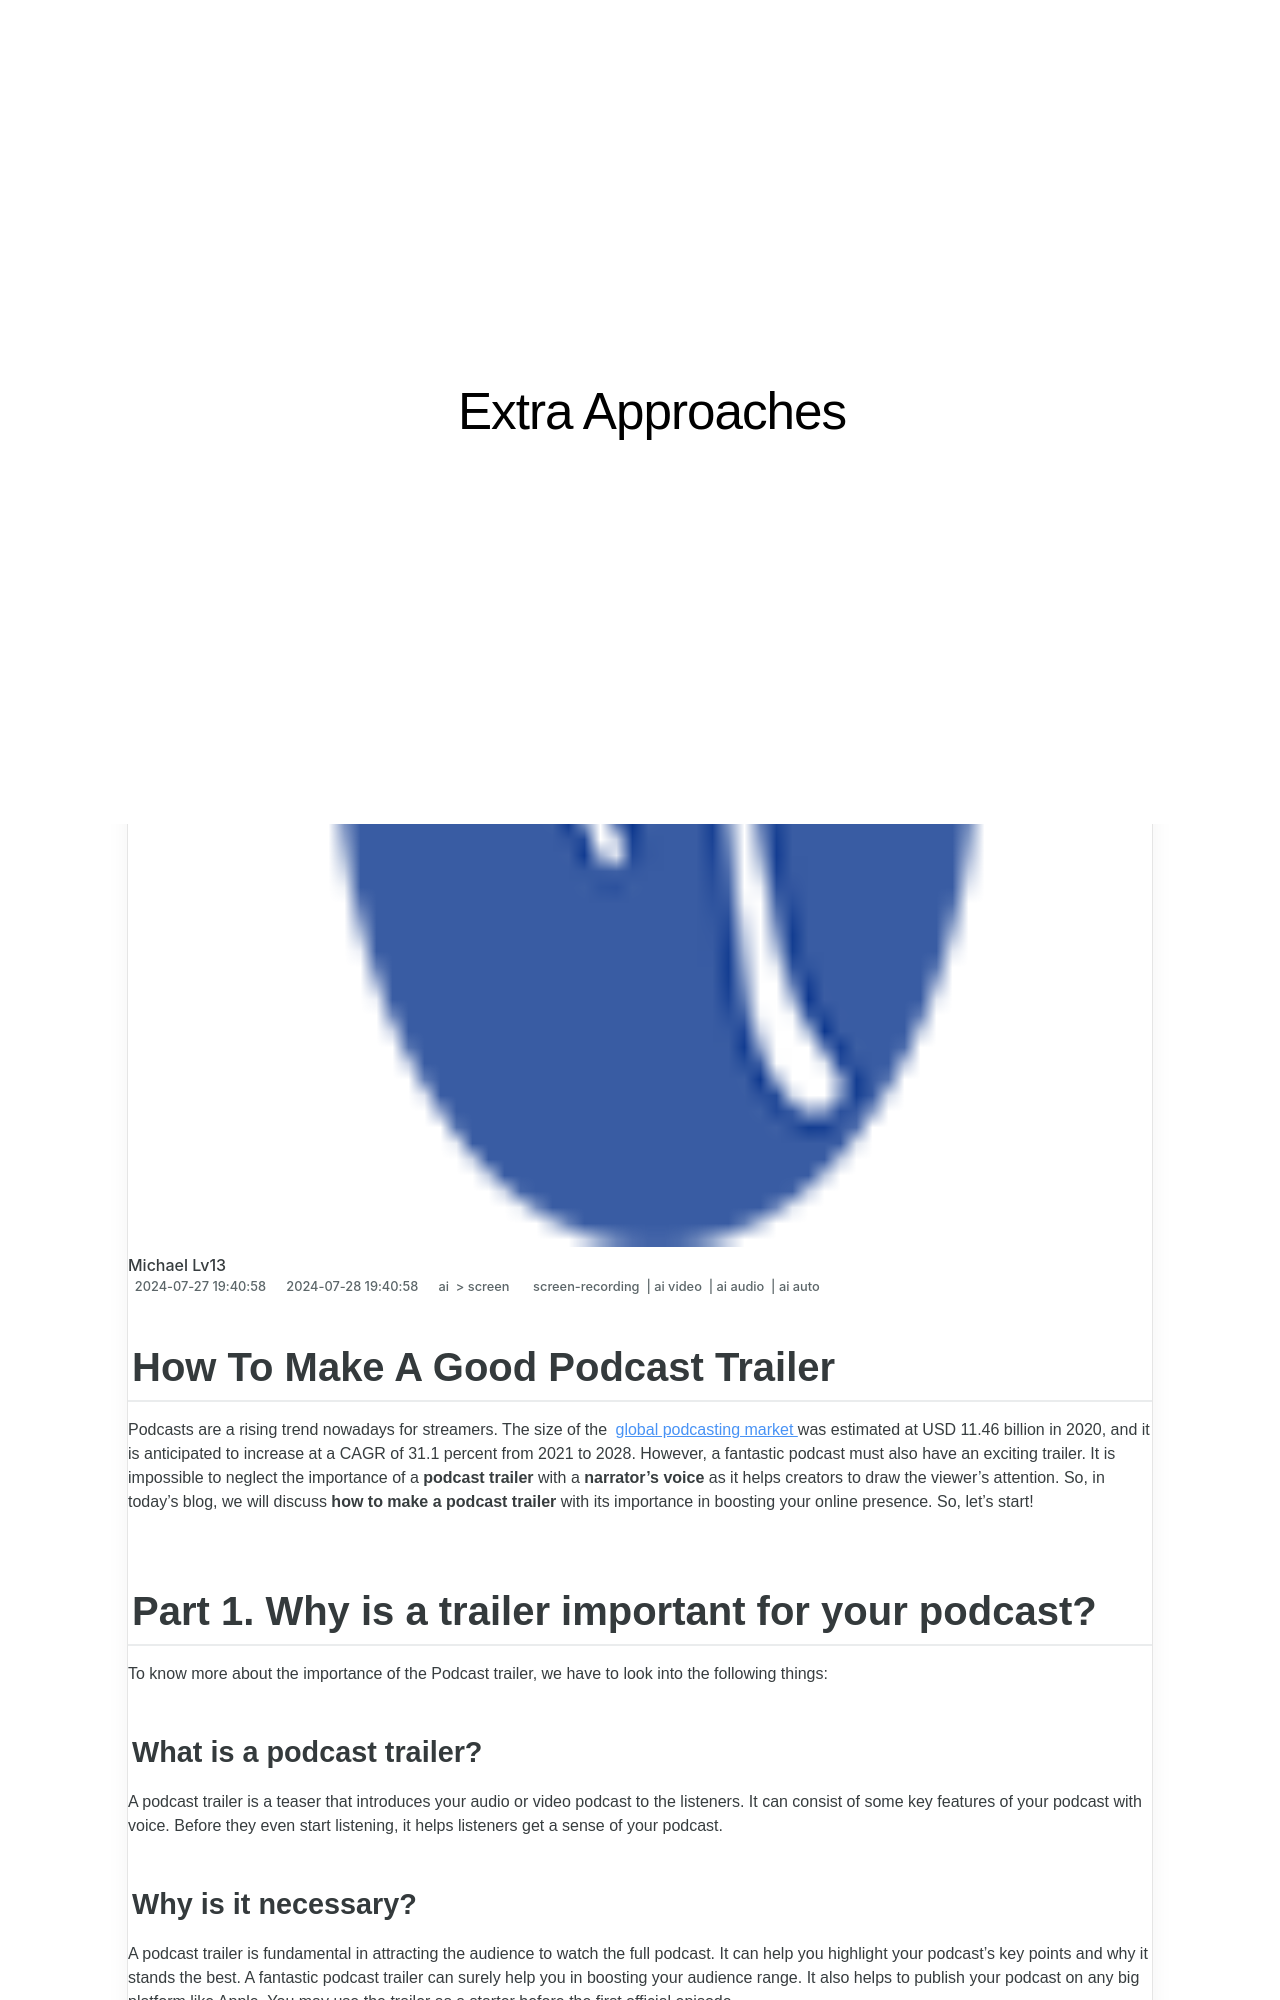

repository: techidaily/site-extra-approaches · page: 2024-approved-how-to-make-a-good-podcast-trailer/index.html · generator: jekyll

---
title: "\"2024 Approved  How To Make A Good Podcast Trailer\""
date: 2024-05-31T05:27:44.055Z
updated: 2024-06-01T05:27:44.055Z
tags: 
  - screen-recording
  - ai video
  - ai audio
  - ai auto
categories: 
  - ai
  - screen
description: "\"This Article Describes 2024 Approved: How To Make A Good Podcast Trailer\""
excerpt: "\"This Article Describes 2024 Approved: How To Make A Good Podcast Trailer\""
keywords: "Podcast Trailer Creation,Trailer For Successful Podcasts,Crafting Engaging Podcast Videos,Making Impressive Audio Spots,Efficient Podcast Introduction Design,Building Compelling Podcast Trailers,Effective Trailer Techniques for Podcasts"
thumbnail: https://www.lifewire.com/thmb/YsX3uDiAAHjw-N4oV2S-6MBKhH4=/400x300/filters:no_upscale():max_bytes(150000):strip_icc()/Phonewithinstagram-6c34b2d8e92d4067ba96a232ac2cd966.jpg
---
